Run: headless pygame with SDL's dummy video driver; simulated clock (each Clock.tick advances the game by its frame time, no real sleeping); random seed 0; keys injected as events and as key.get_pressed() state; no mouse input.
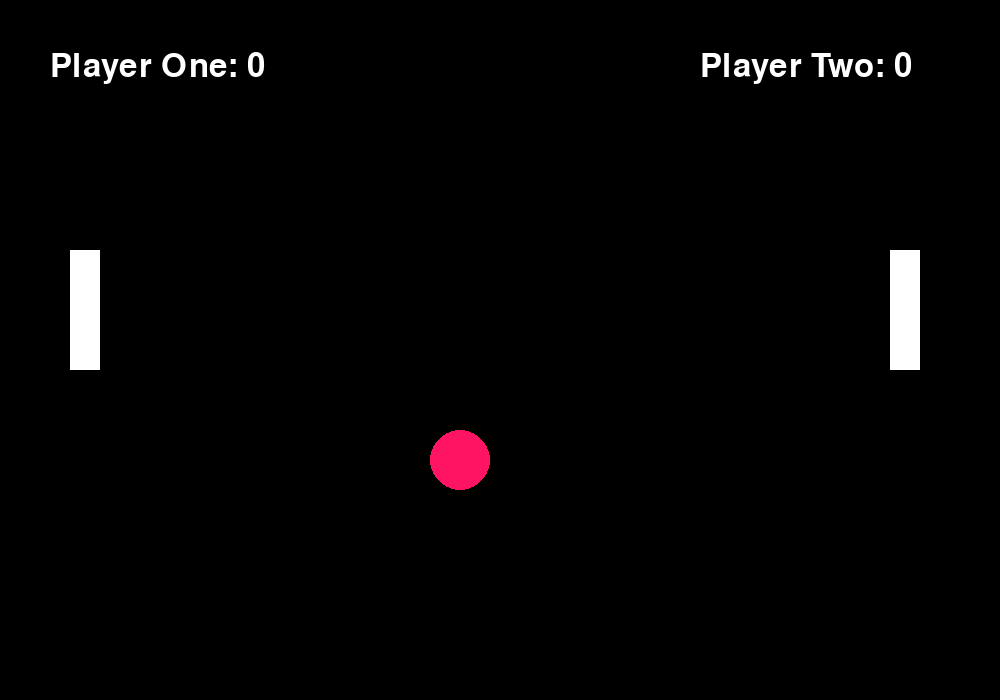
Frame 1 of 4 · flips 1–60 · no input
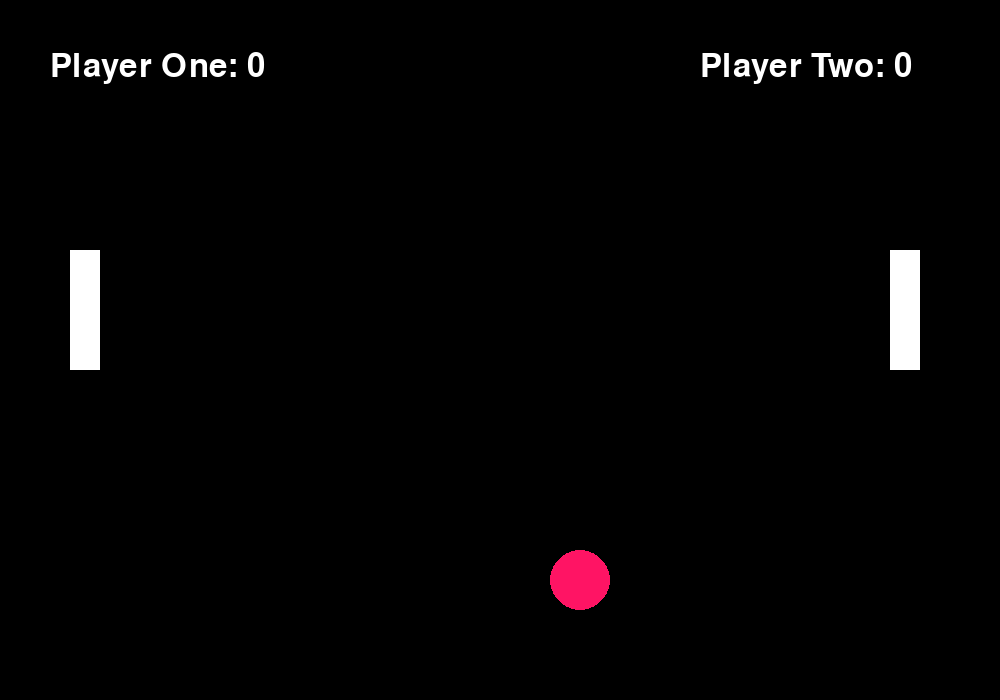
Frame 2 of 4 · flips 61–180 · tapped SPACE, RETURN · held RIGHT (→), D
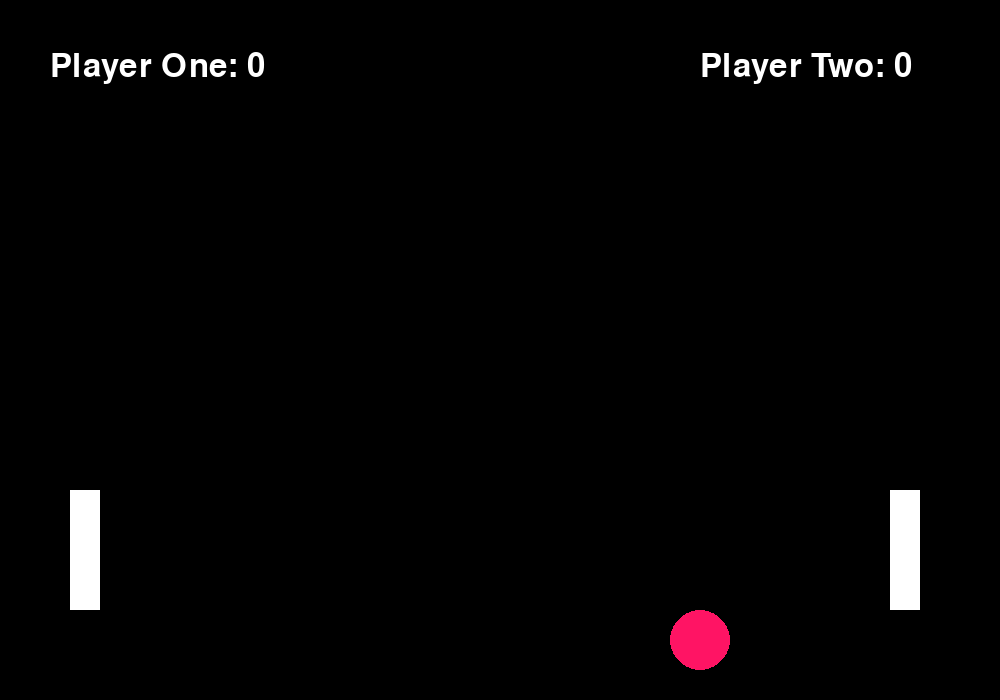
Frame 3 of 4 · flips 181–300 · held DOWN (↓), S
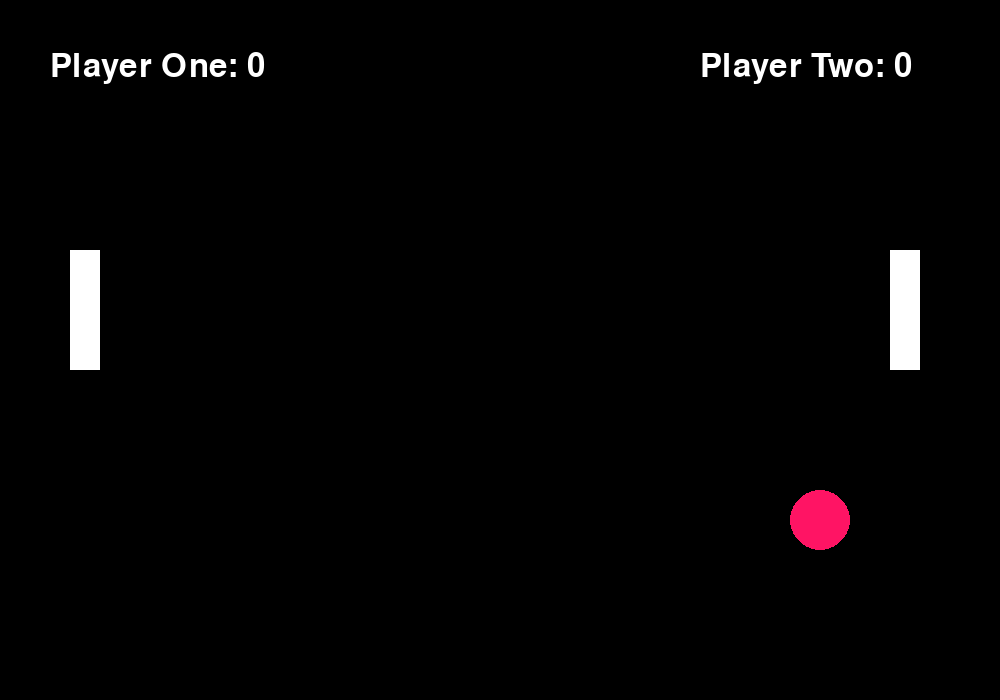
Frame 4 of 4 · flips 301–420 · held LEFT (←), A, UP (↑), W

The pygame program that drew these frames:

import random
import os
import time
os.environ['PYGAME_HIDE_SUPPORT_PROMPT'] = "hide"
import pygame


print('\n1')
time.sleep(1)
print('\n2')
time.sleep(1)
print('\n3')
time.sleep(1)
print('\nGO!!')

# Initialize PyGame
pygame.init()

# Set the window size
window_size = (1000, 700)

# Create the window
screen = pygame.display.set_mode(window_size)

# Set the title of the window
pygame.display.set_caption('PONG')

# Set up the colors
black = (0, 0, 0)
white = (255, 255, 255)
red = (255, 20, 100)

# Set the font
font = pygame.font.Font(None, 48)

# Set the players' scores to 0
player_1_score = 0
player_2_score = 0

# Set the player 1 paddle variables
player_1_x = 70
player_1_y = 250
player_1_width = 30
player_1_height = 120

# Set the player 2 paddle variables
player_2_x = 890
player_2_y = 250
player_2_width = 30
player_2_height = 120

# Set the ball variables
ball_x = 400
ball_y = 400
ball_radius = 30
ball_dx = random.choice([-1, 1])
ball_dy = random.choice([-1, 1])

# Set the game over flag to False
game_over = False

# Run the game loop
while not game_over:
    # Check for events
    for event in pygame.event.get():
        if event.type == pygame.QUIT:
            game_over = True
        if event.type == pygame.KEYDOWN:
            if event.key == pygame.K_ESCAPE:
                game_over = True

    # Check for player 1 input
    keys = pygame.key.get_pressed()
    if keys[pygame.K_w] and player_1_y >= 0:
        player_1_y -= 2
    if keys[pygame.K_s] and player_1_y <= window_size[1] - player_1_height:
        player_1_y += 2

    # Check for player 2 input
    if keys[pygame.K_UP] and player_2_y >= 0:
        player_2_y -= 2
    if keys[pygame.K_DOWN] and player_2_y <= window_size[1] - player_2_height:
        player_2_y += 2

    # Check for ball collision with top and bottom of window
    if ball_y - ball_radius <= 0 or ball_y + ball_radius >= window_size[1]:
        ball_dy *= -1

    # Check for ball collision with player 1 paddle
    if ball_x - ball_radius <= player_1_x + player_1_width and ball_y + ball_radius >= player_1_y \
            and ball_y - ball_radius <= player_1_y + player_1_height:
        ball_dx *= -1

    # Check for ball collision with player 2 paddle
    if ball_x + ball_radius >= player_2_x and ball_y + ball_radius >= player_2_y \
            and ball_y - ball_radius <= player_2_y + player_2_height:
        ball_dx *= -1

    # Check for ball going out of bounds on player 1's side
    if ball_x - ball_radius < 0:
        player_2_score += 1
        ball_x = 500
        ball_y = 500
        ball_dx = random.choice([-1, 1])
        ball_dy = random.choice([-1, 1])

    # Check for ball going out of bounds on player 2's side
    if ball_x + ball_radius > window_size[0]:
        player_1_score += 1
        ball_x = 500
        ball_y = 500
        ball_dx = random.choice([-1, 1])
        ball_dy = random.choice([-1, 1])

    # Update the ball position
    ball_x += ball_dx
    ball_y += ball_dy

    # Clear the screen
    screen.fill(black)

    # Draw the paddles
    pygame.draw.rect(screen, white, (player_1_x, player_1_y, player_1_width, player_1_height))
    pygame.draw.rect(screen, white, (player_2_x, player_2_y, player_2_width, player_2_height))

    # Draw the ball
    pygame.draw.circle(screen, red, (ball_x, ball_y), ball_radius)

    # Draw the scores
    if player_1_score < 6:
        if player_2_score < 6:
            player_1_text = font.render(f'Player One: {player_1_score}', True, white)
            player_2_text = font.render(f'Player Two: {player_2_score}', True, white)
            screen.blit(player_1_text, (50, 50))
            screen.blit(player_2_text, (700, 50))
        else:
            player_1_text = font.render(f'Player One: LOST', True, white)
            player_2_text = font.render(f'Player Two: WON', True, white)
            screen.blit(player_1_text, (50, 50))
            screen.blit(player_2_text, (700, 50))
    else:
        player_1_text = font.render(f'Player One: WON', True, white)
        player_2_text = font.render(f'Player Two: LOST', True, white)
        screen.blit(player_1_text, (50, 50))
        screen.blit(player_2_text, (700, 50))

    # Update the display
    pygame.display.update()

# Quit PyGame
pygame.quit()
